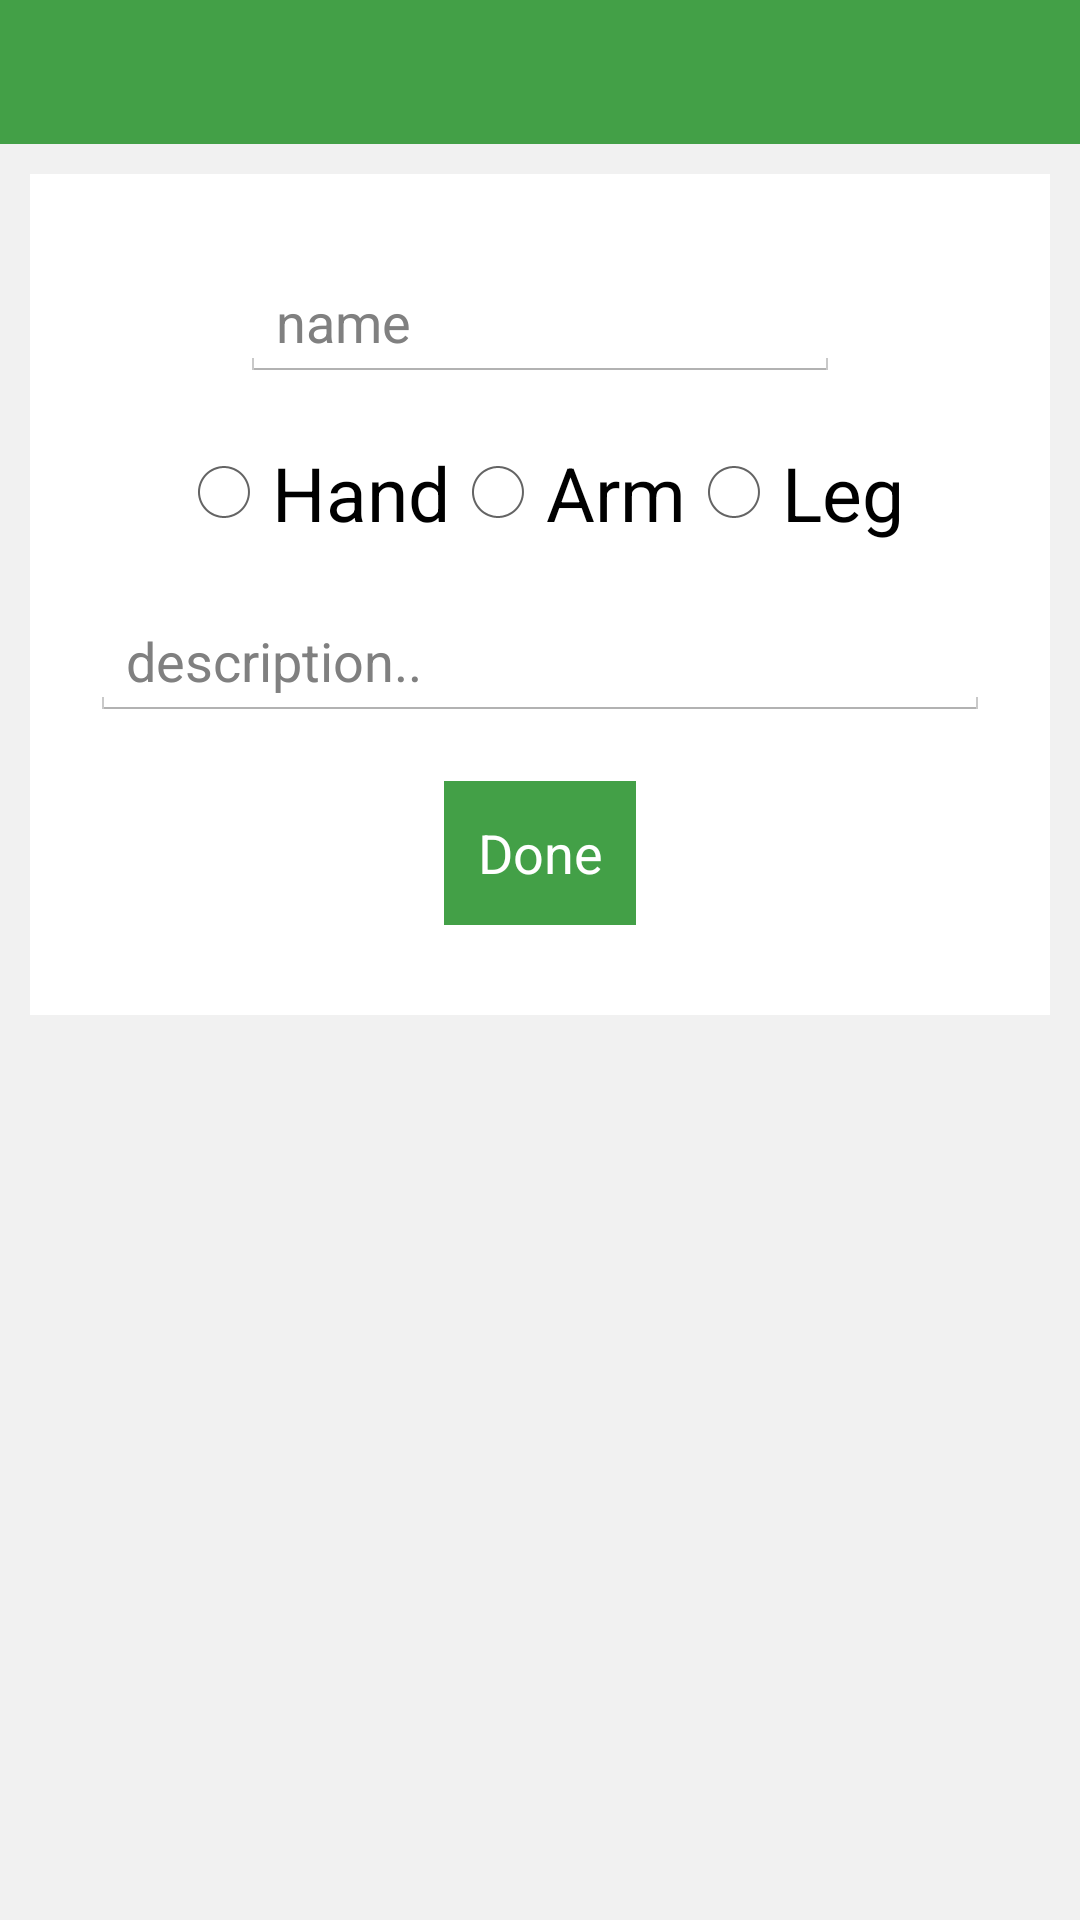

Produce the Android XML layout that renders to this screen, including the resource entries it uses.
<!-- AndroidManifest.xml: application theme grayBackTheme -->
<!-- res/layout/edit_technique.xml -->
<?xml version="1.0" encoding="utf-8"?>
<RelativeLayout xmlns:android="http://schemas.android.com/apk/res/android"
    android:layout_width="match_parent"
    android:layout_height="match_parent">

    <FrameLayout
        android:orientation="horizontal"
        android:layout_width="fill_parent"
        android:layout_height="wrap_content"
        android:layout_alignParentTop="true"
        android:background="#43A047"
        android:id="@+id/frameLayout">


        <ImageButton
            android:layout_width="35dp"
            android:layout_height="35dp"
            android:id="@+id/edit_technique_back"
            android:src="@drawable/ic_arrow_back_white_24dp"
            android:layout_gravity="left|center_vertical"
            android:background="#43A047"
            android:layout_margin="10px" />

        <ImageButton
            android:layout_width="48dp"
            android:layout_height="48dp"
            android:text="Delete"
            android:id="@+id/edit_technique_delete"
            android:background="#43A047"
            android:src="@drawable/ic_delete_white_36dp"

            android:textSize="20sp"
            android:layout_gravity="right|bottom" />
    </FrameLayout>

    <LinearLayout
        android:orientation="vertical"
        android:layout_width="fill_parent"
        android:layout_height="wrap_content"
        android:layout_below="@+id/frameLayout"
        android:layout_centerHorizontal="true"
        android:layout_margin="10dp"
        android:padding="20dp"
        android:background="#FFFF"
        android:textAlignment="center"
        android:gravity="center_horizontal">

        <EditText
            android:layout_width="200dp"
            android:layout_height="wrap_content"
            android:id="@+id/nameChange"
            android:layout_below="@+id/frameLayout"
            android:layout_centerHorizontal="true"
            android:hint="name"
            android:layout_margin="10dp" />

        <RadioGroup
            android:layout_width="fill_parent"
            android:layout_height="wrap_content"
            android:id="@+id/edit_technique_radio_group"
            android:orientation="horizontal"
            android:layout_gravity="center_horizontal"
            android:gravity="center"
            android:layout_below="@+id/nameChange"
            android:layout_alignParentLeft="true"
            android:layout_alignParentStart="true"
            android:layout_margin="10dp">


            <RadioButton
                android:layout_width="wrap_content"
                android:layout_height="wrap_content"
                android:text="Hand"
                android:textSize="25dp"
                android:id="@+id/editHand" />

            <RadioButton
                android:layout_width="wrap_content"
                android:layout_height="wrap_content"
                android:text="Arm"
                android:textSize="25dp"
                android:id="@+id/editArm" />

            <RadioButton
                android:layout_width="wrap_content"
                android:layout_height="wrap_content"
                android:text="Leg"
                android:textSize="25dp"
                android:id="@+id/editLeg" />

        </RadioGroup>

        <EditText
            android:layout_width="300dp"
            android:layout_height="wrap_content"
            android:id="@+id/descriptionChange"
            android:layout_below="@+id/edit_technique_radio_group"
            android:layout_centerHorizontal="true"
            android:layout_above="@+id/edit_button_save"
            android:hint="description.."
            android:layout_margin="10dp" />

        <Button
            android:layout_width="wrap_content"
            android:layout_height="wrap_content"
            android:text="Done"
            android:id="@+id/edit_button_save"
            android:background="#43A047"
            android:textColor="#ffff"
            android:layout_centerVertical="true"
            android:layout_centerHorizontal="true"
            android:layout_margin="10dp" />
    </LinearLayout>
</RelativeLayout>
<!-- resources referenced by this layout -->
<resources>
  <style name="grayBackTheme" parent="@android:style/Theme.Holo.Light.NoActionBar">
          <item name="android:windowBackground">@color/lightgray</item>
  
      </style>
  <color name="lightgray">
          #F1F1F1</color>
</resources>
